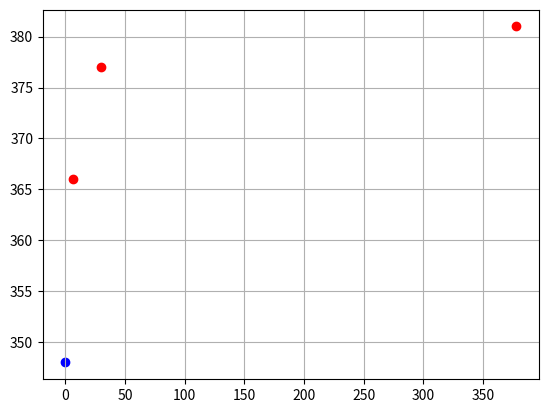

The matplotlib source for this figure:
import numpy as np
import matplotlib.pyplot as plt

def repair(x, b, p, C, m):
  pi = np.dot(p, x)
  while pi > C:
      pos = np.random.randint(0, m)
      x[pos] = 0
      pi = np.dot(p, x)
  foi = np.dot(b, x)
  return x, pi, foi

def upx(p1, p2, m):
  mask = np.random.randint(0, 2, m)
  m1 = mask == 1
  m0 = mask == 0
  h1 = np.zeros(m, dtype=int)
  h1[m1] = p1[m1]
  h1[m0] = p2[m0]
  return h1

# Datos del problema
b = np.array([51, 36, 83, 65, 88, 54, 26, 36, 36, 40])
p = np.array([30, 38, 54, 21, 32, 33, 68, 30, 32, 38])
m = 10
C = 220
x1 = np.array([1, 1, 1, 0, 0, 0, 1, 1, 1, 0])

fx1 = np.dot(b, x1)
px1 = np.dot(p, x1)

# Inicialización de la población
np.random.seed(0)  # Fijamos la semilla solo una vez
N = 20
pop = np.random.randint(0, 2, [N, m])

fos = np.dot(b, pop.T)
ps = np.dot(p, pop.T)

# Reparación de individuos infactibles
for i in range(N):
  if ps[i] > C:
    pop[i, :], ps[i], fos[i] = repair(pop[i, :], b, p, C, m)

# Incumbente inicial (mejor individuo)
incumbente = np.argmax(fos)

# Selección de padres (por torneo)
maxGen = 1000
plt.scatter(0, fos[incumbente], c='blue')

for gen in range(maxGen):
  idxcandidatos = np.random.choice(N, 4, replace=False)
  
  # Torneo para el primer padre
  if fos[idxcandidatos[0]] > fos[idxcandidatos[1]]:
    idxp1 = idxcandidatos[0]
  else:
    idxp1 = idxcandidatos[1]
  
  # Torneo para el segundo padre
  if fos[idxcandidatos[2]] > fos[idxcandidatos[3]]:
    idxp2 = idxcandidatos[2]
  else:
    idxp2 = idxcandidatos[3]
  
  padre1 = pop[idxp1]
  padre2 = pop[idxp2]
  
  # Cruce: se genera un hijo usando uniform crossover
  hijo1 = upx(padre1, padre2, m)
  print('hijo1 inicial:', hijo1, 'fo:', np.dot(b, hijo1), 'p:', np.dot(p, hijo1))
  
  # Mutación: probabilidad de mutar (por ejemplo, 0.1 o 10%)
  tm = 0.1
  if np.random.rand() <= tm:
    pos = np.random.randint(0, m)
    hijo1[pos] = 0 if hijo1[pos] == 1 else 1
  
  # Reparar la nueva solución
  hijo1, ph1, foh1 = repair(hijo1, b, p, C, m)
  foh1 = np.dot(b, hijo1)
  ph1 = np.dot(p, hijo1)
  print('hijo1 reparado:', hijo1, 'foh1:', foh1, 'ph1:', ph1)
  
  # Reemplazar el peor de la población si el hijo es mejor
  idxPeor = np.argmin(fos)
  if foh1 > fos[idxPeor]:
    fos[idxPeor] = foh1
    ps[idxPeor] = ph1
    pop[idxPeor, :] = hijo1
  
  # Actualizar el mejor individuo (incumbente) si se encuentra uno mejor
  idxincum = np.argmax(fos)
  if fos[idxincum] > fos[incumbente]:
    incumbente = idxincum
    plt.scatter(gen, fos[idxincum], c='red')

plt.grid()
plt.show()
print('Mejor solución:', pop[incumbente], 'fo:', fos[incumbente], 'p:', ps[incumbente])
